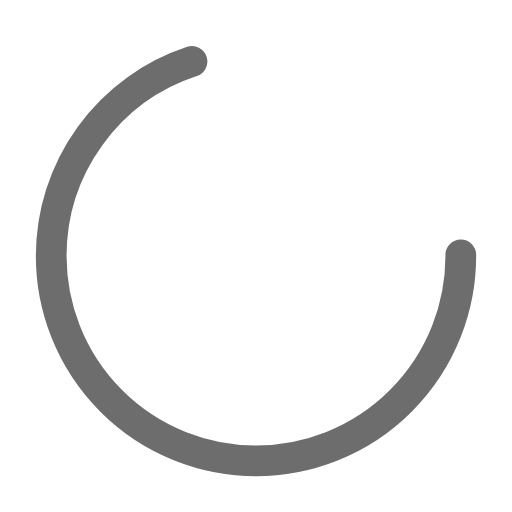
t = 0.00 s
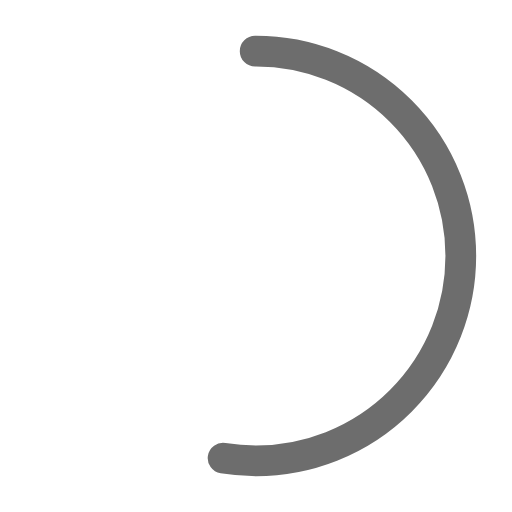
t = 0.25 s
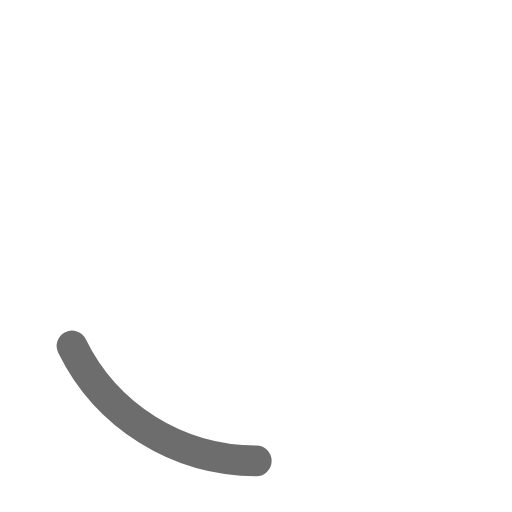
t = 0.75 s
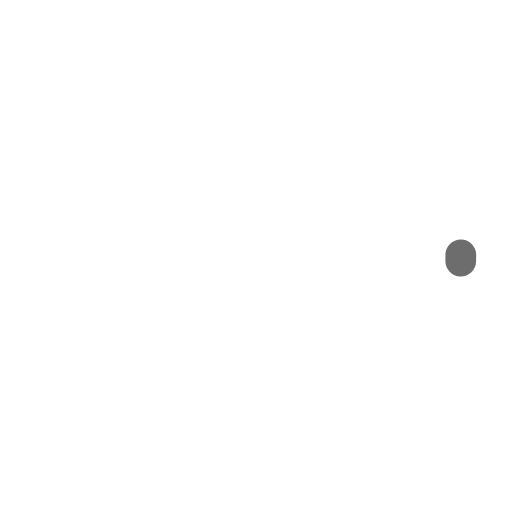
t = 1.00 s
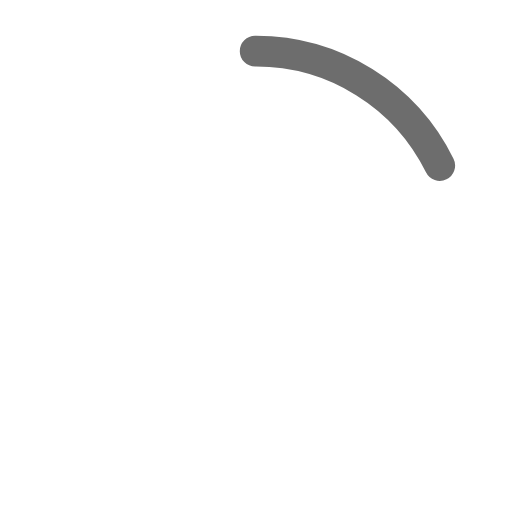
t = 1.25 s
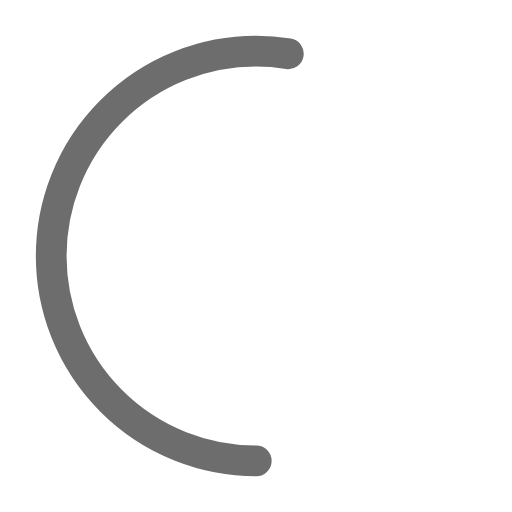
t = 1.75 s

The animated SVG that drew these frames (rendered in a browser with its animation timeline set to each time). Animation: 2 SMIL elements (animate=2); one cycle of 2.00 s, repeats indefinitely.

<?xml version="1.0" encoding="utf-8"?><svg width='100px' height='100px' xmlns="http://www.w3.org/2000/svg" viewBox="0 0 100 100" preserveAspectRatio="xMidYMid" class="uil-ring-alt"><rect x="0" y="0" width="100" height="100" fill="none" class="bk"></rect><circle cx="50" cy="50" r="40" stroke="none" fill="none" stroke-width="10" stroke-linecap="round"></circle><circle cx="50" cy="50" r="40" stroke="#6d6d6d" fill="none" stroke-width="6" stroke-linecap="round"><animate attributeName="stroke-dashoffset" dur="2s" repeatCount="indefinite" from="0" to="502"></animate><animate attributeName="stroke-dasharray" dur="2s" repeatCount="indefinite" values="175.7 75.30000000000001;1 250;175.7 75.30000000000001"></animate></circle></svg>
